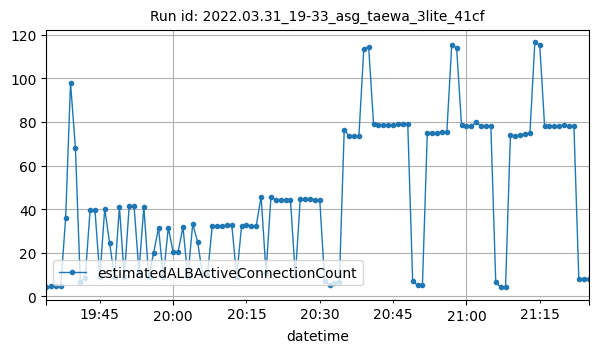

Source data for this figure (header and first rows):
datetime, estimatedALBActiveConnectionCount
2022-03-31T19:34:00Z, 4
2022-03-31T19:35:00Z, 4.5
2022-03-31T19:36:00Z, 4.5
2022-03-31T19:37:00Z, 4.5
2022-03-31T19:38:00Z, 36
2022-03-31T19:39:00Z, 98
2022-03-31T19:40:00Z, 68
2022-03-31T19:41:00Z, 6.5
2022-03-31T19:42:00Z, 8.5
2022-03-31T19:43:00Z, 39.5
2022-03-31T19:44:00Z, 39.5
2022-03-31T19:45:00Z, 8.75
2022-03-31T19:46:00Z, 40.25
2022-03-31T19:47:00Z, 24.25
2022-03-31T19:48:00Z, 8.75
2022-03-31T19:49:00Z, 41
2022-03-31T19:50:00Z, 8.75
2022-03-31T19:51:00Z, 41.25
2022-03-31T19:52:00Z, 41.25
2022-03-31T19:53:00Z, 11.25
2022-03-31T19:54:00Z, 41
2022-03-31T19:55:00Z, 8.833
2022-03-31T19:56:00Z, 19.83
2022-03-31T19:57:00Z, 31.33
2022-03-31T19:58:00Z, 9
2022-03-31T19:59:00Z, 31.5
2022-03-31T20:00:00Z, 20.17
2022-03-31T20:01:00Z, 20.17
2022-03-31T20:02:00Z, 31.83
2022-03-31T20:03:00Z, 8.833
2022-03-31T20:04:00Z, 33.17
2022-03-31T20:05:00Z, 25
2022-03-31T20:06:00Z, 10
2022-03-31T20:07:00Z, 9.5
2022-03-31T20:08:00Z, 32.33
2022-03-31T20:09:00Z, 32.33
2022-03-31T20:10:00Z, 32.33
2022-03-31T20:11:00Z, 32.5
2022-03-31T20:12:00Z, 32.5
2022-03-31T20:13:00Z, 9
2022-03-31T20:14:00Z, 32.33
2022-03-31T20:15:00Z, 32.5
2022-03-31T20:16:00Z, 32.17
2022-03-31T20:17:00Z, 32.33
2022-03-31T20:18:00Z, 45.75
2022-03-31T20:19:00Z, 10.75
2022-03-31T20:20:00Z, 45.5
2022-03-31T20:21:00Z, 44.25
2022-03-31T20:22:00Z, 44.25
2022-03-31T20:23:00Z, 44.25
2022-03-31T20:24:00Z, 44.25
2022-03-31T20:25:00Z, 9.25
2022-03-31T20:26:00Z, 44.5
2022-03-31T20:27:00Z, 44.5
2022-03-31T20:28:00Z, 44.5
2022-03-31T20:29:00Z, 44.25
2022-03-31T20:30:00Z, 44
2022-03-31T20:31:00Z, 6.75
2022-03-31T20:32:00Z, 5.25
2022-03-31T20:33:00Z, 6
... 52 more rows
